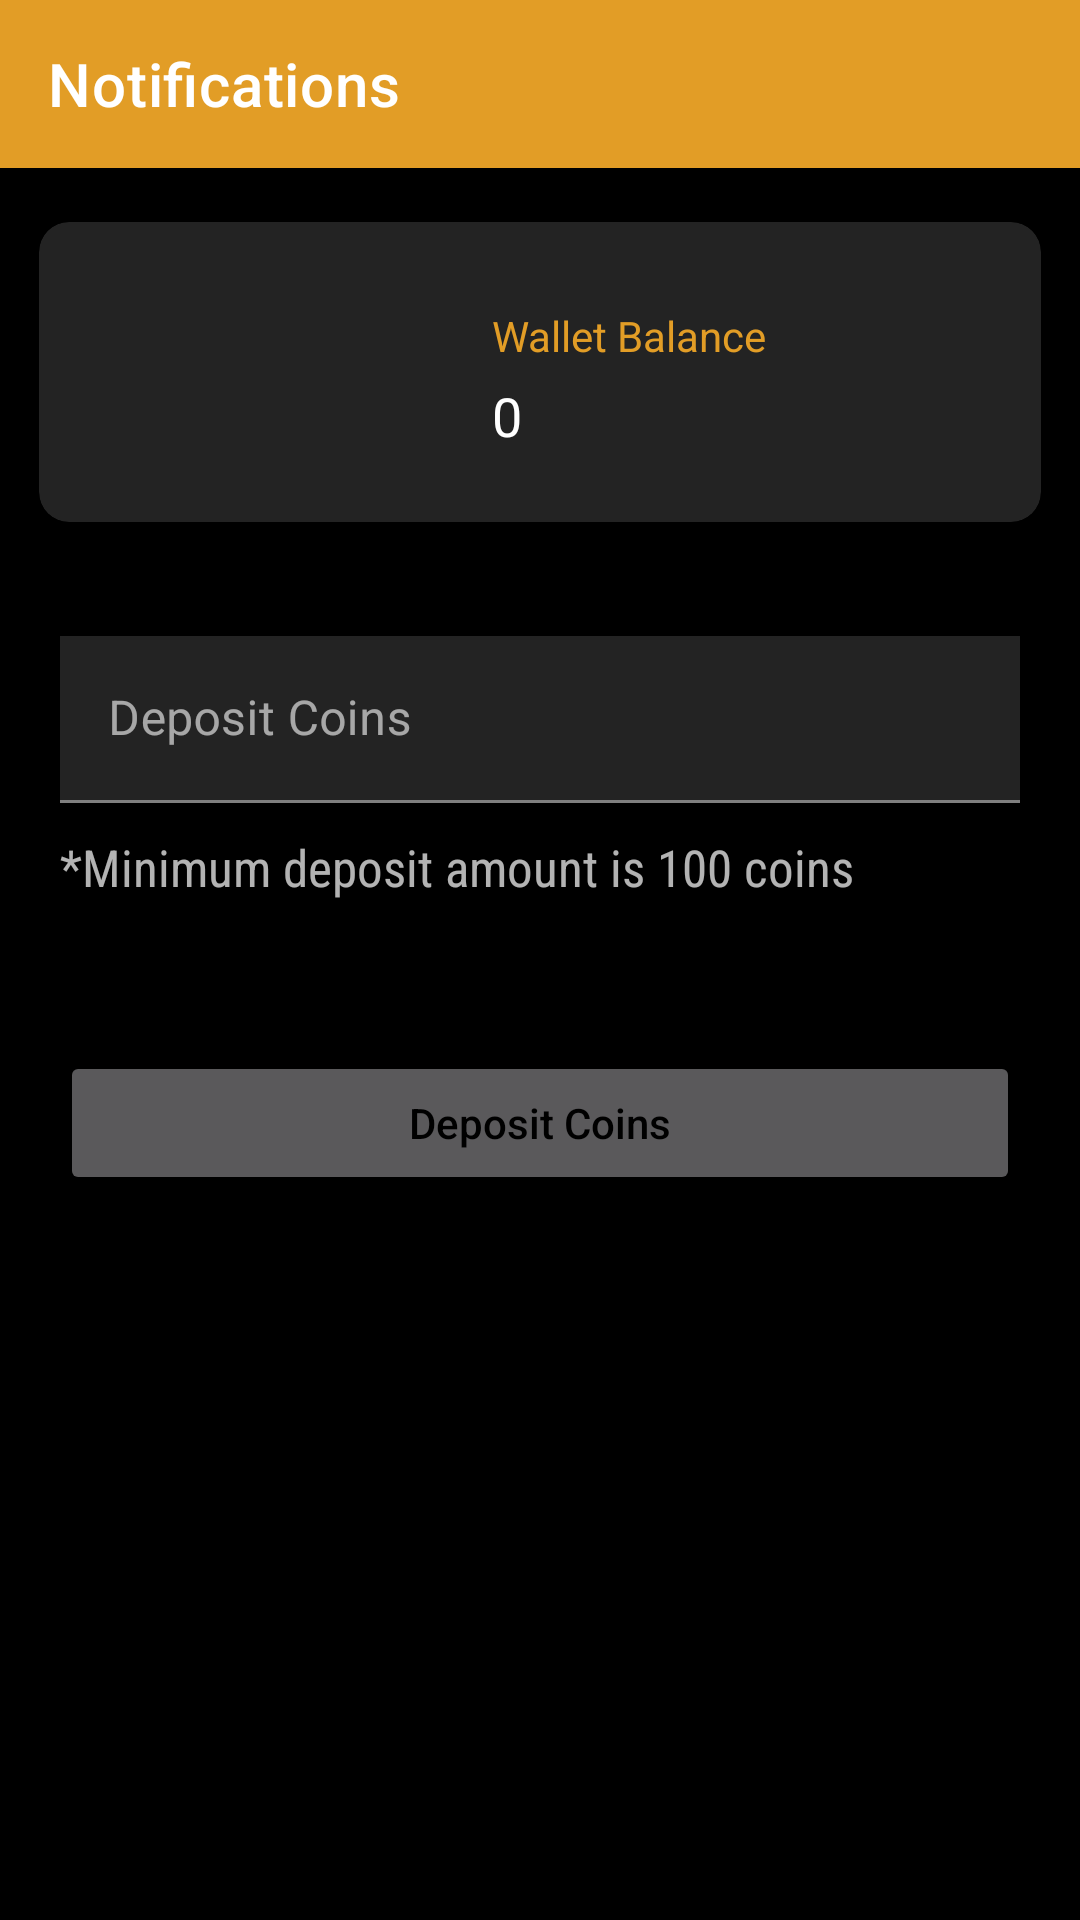

Produce the Android XML layout that renders to this screen, including the resource entries it uses.
<!-- AndroidManifest.xml: application theme Theme.Gpuntd -->
<!-- res/layout/activity_deposit.xml -->
<?xml version="1.0" encoding="utf-8"?>
<layout xmlns:android="http://schemas.android.com/apk/res/android"
    xmlns:app="http://schemas.android.com/apk/res-auto"
    xmlns:tools="http://schemas.android.com/tools">

    <RelativeLayout
        android:layout_width="match_parent"
        android:layout_height="match_parent"
        android:background="@color/black"
        tools:context=".DepositActivity">


        <com.google.android.material.appbar.AppBarLayout
            android:id="@+id/appbarDeposit"
            android:layout_width="match_parent"
            android:layout_height="wrap_content">

            <androidx.appcompat.widget.Toolbar
                android:id="@+id/toolbarDeposit"
                android:layout_width="match_parent"
                android:layout_height="wrap_content"
                android:background="@color/colorPrimary"
                app:navigationIcon="@drawable/ic_arrow_left"
                app:title="Notifications" />

        </com.google.android.material.appbar.AppBarLayout>


        <RelativeLayout
            android:layout_width="match_parent"
            android:layout_height="match_parent"
            android:layout_below="@+id/appbarDeposit">


            <androidx.cardview.widget.CardView
                android:id="@+id/walletSection"
                android:layout_width="match_parent"
                android:layout_height="wrap_content"
                app:cardBackgroundColor="@color/cardBgColor"
                app:cardCornerRadius="10dp"
                app:cardElevation="10dp"
                app:cardUseCompatPadding="true">


                <LinearLayout
                    android:layout_width="wrap_content"
                    android:layout_height="wrap_content"
                    android:layout_gravity="center_horizontal"
                    android:orientation="horizontal"
                    android:padding="20dp">

                    <ImageView
                        android:layout_width="60dp"
                        android:layout_height="60dp"
                        android:src="@drawable/ic_coin"
                        app:tint="@color/colorPrimary" />

                    <LinearLayout
                        android:layout_width="wrap_content"
                        android:layout_height="wrap_content"
                        android:layout_gravity="center_vertical"
                        android:orientation="vertical">

                        <TextView
                            android:layout_width="wrap_content"
                            android:layout_height="wrap_content"
                            android:layout_margin="5dp"
                            android:text="Wallet Balance"
                            android:textColor="@color/colorPrimary" />

                        <TextView
                            android:id="@+id/walletBalTv"
                            android:layout_width="wrap_content"
                            android:layout_height="wrap_content"
                            android:layout_marginStart="5dp"
                            android:text="0"
                            android:textColor="@color/white"
                            android:textSize="18sp" />

                    </LinearLayout>

                </LinearLayout>


            </androidx.cardview.widget.CardView>

            <LinearLayout
                android:layout_width="match_parent"
                android:layout_height="match_parent"
                android:layout_below="@+id/walletSection"
                android:orientation="vertical"
                android:padding="20dp">

                <com.google.android.material.textfield.TextInputLayout
                    android:layout_width="match_parent"
                    android:layout_height="wrap_content"
                    android:focusable="true"
                    android:hint="Deposit Coins">


                    <com.google.android.material.textfield.TextInputEditText
                        android:id="@+id/depositCoinEt"
                        android:layout_width="match_parent"
                        android:layout_height="wrap_content"
                        android:background="@color/cardBgColor"
                        android:inputType="number" />

                </com.google.android.material.textfield.TextInputLayout>

                <TextView
                    android:layout_width="wrap_content"
                    android:layout_height="wrap_content"
                    android:layout_marginTop="10dp"
                    android:fontFamily="sans-serif-condensed"
                    android:text="*Minimum deposit amount is 100 coins"
                    android:textSize="17sp"
                    android:textStyle="normal" />

                <Button
                    android:id="@+id/btnDepositCoin"
                    android:layout_width="match_parent"
                    android:layout_height="wrap_content"
                    android:layout_marginTop="50dp"
                    android:text="Deposit Coins"
                    android:textAllCaps="false"
                    android:textColor="@color/black" />

            </LinearLayout>


        </RelativeLayout>

    </RelativeLayout>
</layout>
<!-- resources referenced by this layout -->
<resources>
  <color name="black">#FF000000</color>
  <color name="cardBgColor">#232323</color>
  <color name="colorPrimary">#e29d26</color>
  <color name="white">#FFFFFFFF</color>
  <style name="Theme.Gpuntd" parent="Theme.MaterialComponents.NoActionBar">
          
          <item name="colorPrimary">@color/colorPrimary</item>
          <item name="colorPrimaryVariant">@color/colorPrimaryVariant</item>
          <item name="colorOnPrimary">@color/white</item>
          
          <item name="colorSecondary">@color/teal_200</item>
          <item name="colorSecondaryVariant">@color/teal_700</item>
          <item name="colorOnSecondary">@color/black</item>
          
          <item name="android:statusBarColor" tools:targetApi="l">?attr/colorPrimaryVariant</item>
          
      </style>
  <color name="colorPrimaryVariant">#d68800</color>
  <color name="teal_200">#FF03DAC5</color>
  <color name="teal_700">#FF018786</color>
</resources>
